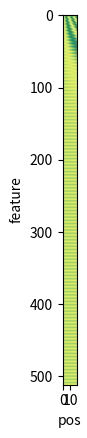

Reproduce this figure in Python.

import matplotlib.pyplot as plt
import numpy as np

ids=range(0,512)
pos=range(0,20)
imgs=np.zeros(shape=(len(ids),len(pos)))

d_model=512
for i in ids:
    for p in pos:
        if i%2==0:
            imgs[i][p]=np.sin(p/(10000**(2*i/d_model)))
        else:
            imgs[i][p] = np.cos(p / (10000 ** (2 * i / d_model)))


plt.figure()
plt.imshow(imgs,cmap=plt.get_cmap('summer'))
plt.xlabel('pos')
plt.ylabel('feature')
plt.show()

